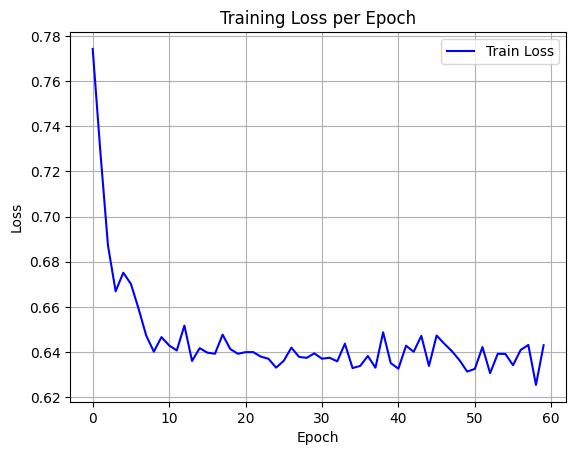

The file beside this chart, header and first rows:
epoch, train_loss
0, 0.7743
1, 0.7288
2, 0.6872
3, 0.6669
4, 0.6751
5, 0.6701
6, 0.6592
7, 0.6473
8, 0.6401
9, 0.6466
10, 0.6429
11, 0.6407
12, 0.6517
13, 0.636
14, 0.6417
15, 0.6397
16, 0.6392
17, 0.6477
18, 0.6413
19, 0.6392
20, 0.6399
21, 0.6399
22, 0.6379
23, 0.637
24, 0.633
25, 0.6361
26, 0.6419
27, 0.6378
28, 0.6374
29, 0.6394
30, 0.637
31, 0.6374
32, 0.6358
33, 0.6437
34, 0.6329
35, 0.6338
36, 0.6382
37, 0.633
38, 0.6487
39, 0.635
40, 0.6326
41, 0.6427
42, 0.6401
43, 0.6471
44, 0.6338
45, 0.6473
46, 0.6437
47, 0.6403
48, 0.6363
49, 0.6313
50, 0.6325
51, 0.6422
52, 0.6306
53, 0.6392
54, 0.6391
55, 0.6341
56, 0.6409
57, 0.6431
58, 0.6254
59, 0.643
